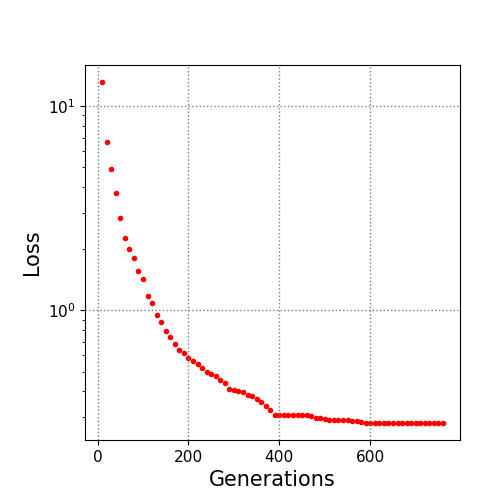

Values plotted in this chart, from the file beside it:
10.0, 13.094748
20.0, 6.64
30.0, 4.925
40.0, 3.73
50.0, 2.823
60.0, 2.247
70.0, 1.983
80.0, 1.803
90.0, 1.561
100.0, 1.418
110.0, 1.176
120.0, 1.088
130.0, 0.9428
140.0, 0.875
150.0, 0.7877
160.0, 0.7386
170.0, 0.6798
180.0, 0.6351
190.0, 0.6204
200.0, 0.5801
210.0, 0.5667
220.0, 0.5473
230.0, 0.5234
240.0, 0.4987
250.0, 0.485
260.0, 0.4768
270.0, 0.4575
280.0, 0.439
290.0, 0.4134
300.0, 0.4076
310.0, 0.3999
320.0, 0.3975
330.0, 0.3836
340.0, 0.378
350.0, 0.3679
360.0, 0.3557
370.0, 0.3405
380.0, 0.3251
390.0, 0.3069
400.0, 0.3065
410.0, 0.3065
420.0, 0.3062
430.0, 0.3062
440.0, 0.3062
450.0, 0.3062
460.0, 0.3058
470.0, 0.3031
480.0, 0.2977
490.0, 0.2965
500.0, 0.293
510.0, 0.2907
520.0, 0.2895
530.0, 0.2895
540.0, 0.2895
550.0, 0.2886
560.0, 0.2879
570.0, 0.2865
580.0, 0.2825
590.0, 0.2817
600.0, 0.2817
610.0, 0.2804
... 15 more rows
